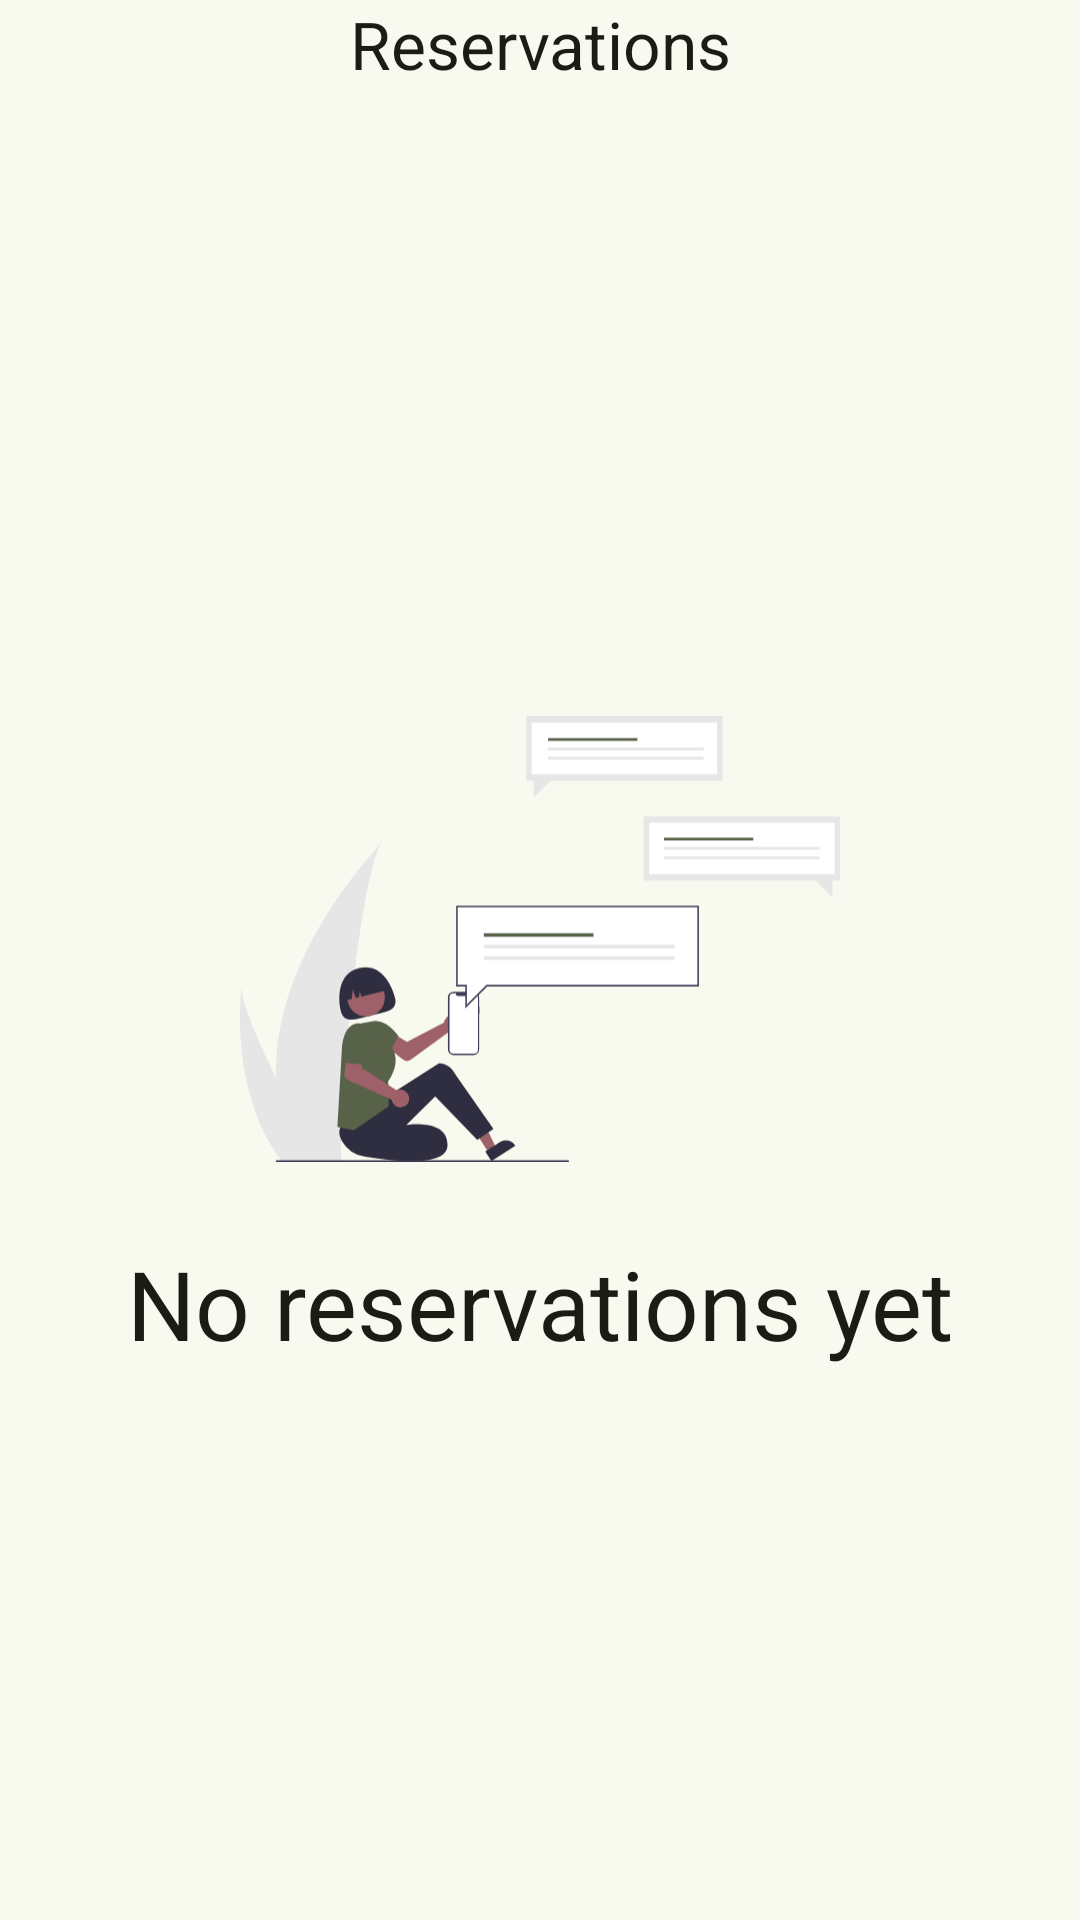

Here is an Android app screen rendered from its layout file. Give the layout XML and the strings, colors and styles it references.
<!-- AndroidManifest.xml: application theme AppTheme -->
<!-- res/layout/fragment_reservations.xml -->
<?xml version="1.0" encoding="utf-8"?>
<LinearLayout xmlns:android="http://schemas.android.com/apk/res/android"
    xmlns:app="http://schemas.android.com/apk/res-auto"
    xmlns:tools="http://schemas.android.com/tools"
    android:layout_width="match_parent"
    android:layout_height="match_parent"
    android:orientation="vertical"
    tools:context=".ui.main.fragments.ReservationsFragment">
    <TextView
        android:layout_width="match_parent"
        android:layout_height="wrap_content"
        android:text="@string/reservation"
        android:textAlignment="center"
        android:textAppearance="@style/TextAppearance.Material3.TitleLarge" />


    <LinearLayout
        android:id="@+id/noReservations"
        android:layout_width="match_parent"
        android:layout_height="match_parent"
        android:gravity="center"
        android:orientation="vertical">

        <ImageView
            android:layout_width="200dp"
            android:layout_height="200dp"
            android:layout_gravity="center"
            android:contentDescription="@string/user_name"
            android:src="@drawable/chat_image" />
        <TextView
            android:layout_width="wrap_content"
            android:layout_height="wrap_content"
            android:textAppearance="@style/TextAppearance.Material3.HeadlineLarge"
            android:text="@string/no_reservations_yes"/>

    </LinearLayout>
    <androidx.recyclerview.widget.RecyclerView
        android:id="@+id/recyclerReservations"
        android:layout_width="match_parent"
        android:layout_height="match_parent" />

</LinearLayout>
<!-- resources referenced by this layout -->
<resources>
  <string name="no_reservations_yes">No reservations yet</string>
  <string name="reservation">Reservations</string>
  <string name="user_name">User name</string>
  <color name="md_theme_primary">#8B9A47</color>
  <color name="md_theme_onPrimary">#FFFFFF</color>
  <color name="md_theme_primaryContainer">#CDEDA3</color>
  <color name="md_theme_onPrimaryContainer">#102000</color>
  <color name="md_theme_secondary">#586249</color>
  <style name="AppButton" parent="Widget.Material3.Button">
          <item name="backgroundTint">?attr/colorSecondary</item>
          <item name="textFillColor">?attr/colorTertiary</item>
      </style>
  <color name="md_theme_onSecondary">#FFFFFF</color>
  <color name="md_theme_secondaryContainer">#DCE7C8</color>
  <color name="md_theme_onSecondaryContainer">#151E0B</color>
  <color name="md_theme_tertiary">#386663</color>
  <color name="md_theme_onTertiary">#FFFFFF</color>
  <color name="md_theme_tertiaryContainer">#BCECE7</color>
  <color name="md_theme_onTertiaryContainer">#00201E</color>
  <color name="md_theme_error">#BA1A1A</color>
  <color name="md_theme_onError">#FFFFFF</color>
  <color name="md_theme_errorContainer">#FFDAD6</color>
  <color name="md_theme_onErrorContainer">#410002</color>
  <color name="md_theme_background">#F9FAEF</color>
  <color name="md_theme_onBackground">#1A1C16</color>
  <color name="md_theme_surface">#F9FAEF</color>
  <color name="md_theme_onSurface">#1A1C16</color>
  <color name="md_theme_surfaceVariant">#E1E4D5</color>
  <color name="md_theme_onSurfaceVariant">#44483D</color>
  <color name="md_theme_outline">#75796C</color>
  <color name="md_theme_outlineVariant">#C5C8BA</color>
  <color name="md_theme_inverseSurface">#2F312A</color>
  <color name="md_theme_inverseOnSurface">#F1F2E6</color>
  <color name="md_theme_inversePrimary">#B1D18A</color>
  <color name="md_theme_primaryFixed">#CDEDA3</color>
  <color name="md_theme_onPrimaryFixed">#102000</color>
  <color name="md_theme_primaryFixedDim">#B1D18A</color>
  <color name="md_theme_onPrimaryFixedVariant">#354E16</color>
  <color name="md_theme_secondaryFixed">#DCE7C8</color>
  <color name="md_theme_onSecondaryFixed">#151E0B</color>
  <color name="md_theme_secondaryFixedDim">#BFCBAD</color>
  <color name="md_theme_onSecondaryFixedVariant">#404A33</color>
  <color name="md_theme_tertiaryFixed">#BCECE7</color>
  <color name="md_theme_onTertiaryFixed">#00201E</color>
  <color name="md_theme_tertiaryFixedDim">#A0D0CB</color>
  <color name="md_theme_onTertiaryFixedVariant">#1F4E4B</color>
  <color name="md_theme_surfaceDim">#DADBD0</color>
  <color name="md_theme_surfaceBright">#F9FAEF</color>
  <color name="md_theme_surfaceContainerLowest">#FFFFFF</color>
  <color name="md_theme_surfaceContainerLow">#F3F4E9</color>
  <color name="md_theme_surfaceContainer">#EEEFE3</color>
  <color name="md_theme_surfaceContainerHigh">#E8E9DE</color>
  <color name="md_theme_surfaceContainerHighest">#E2E3D8</color>
</resources>
